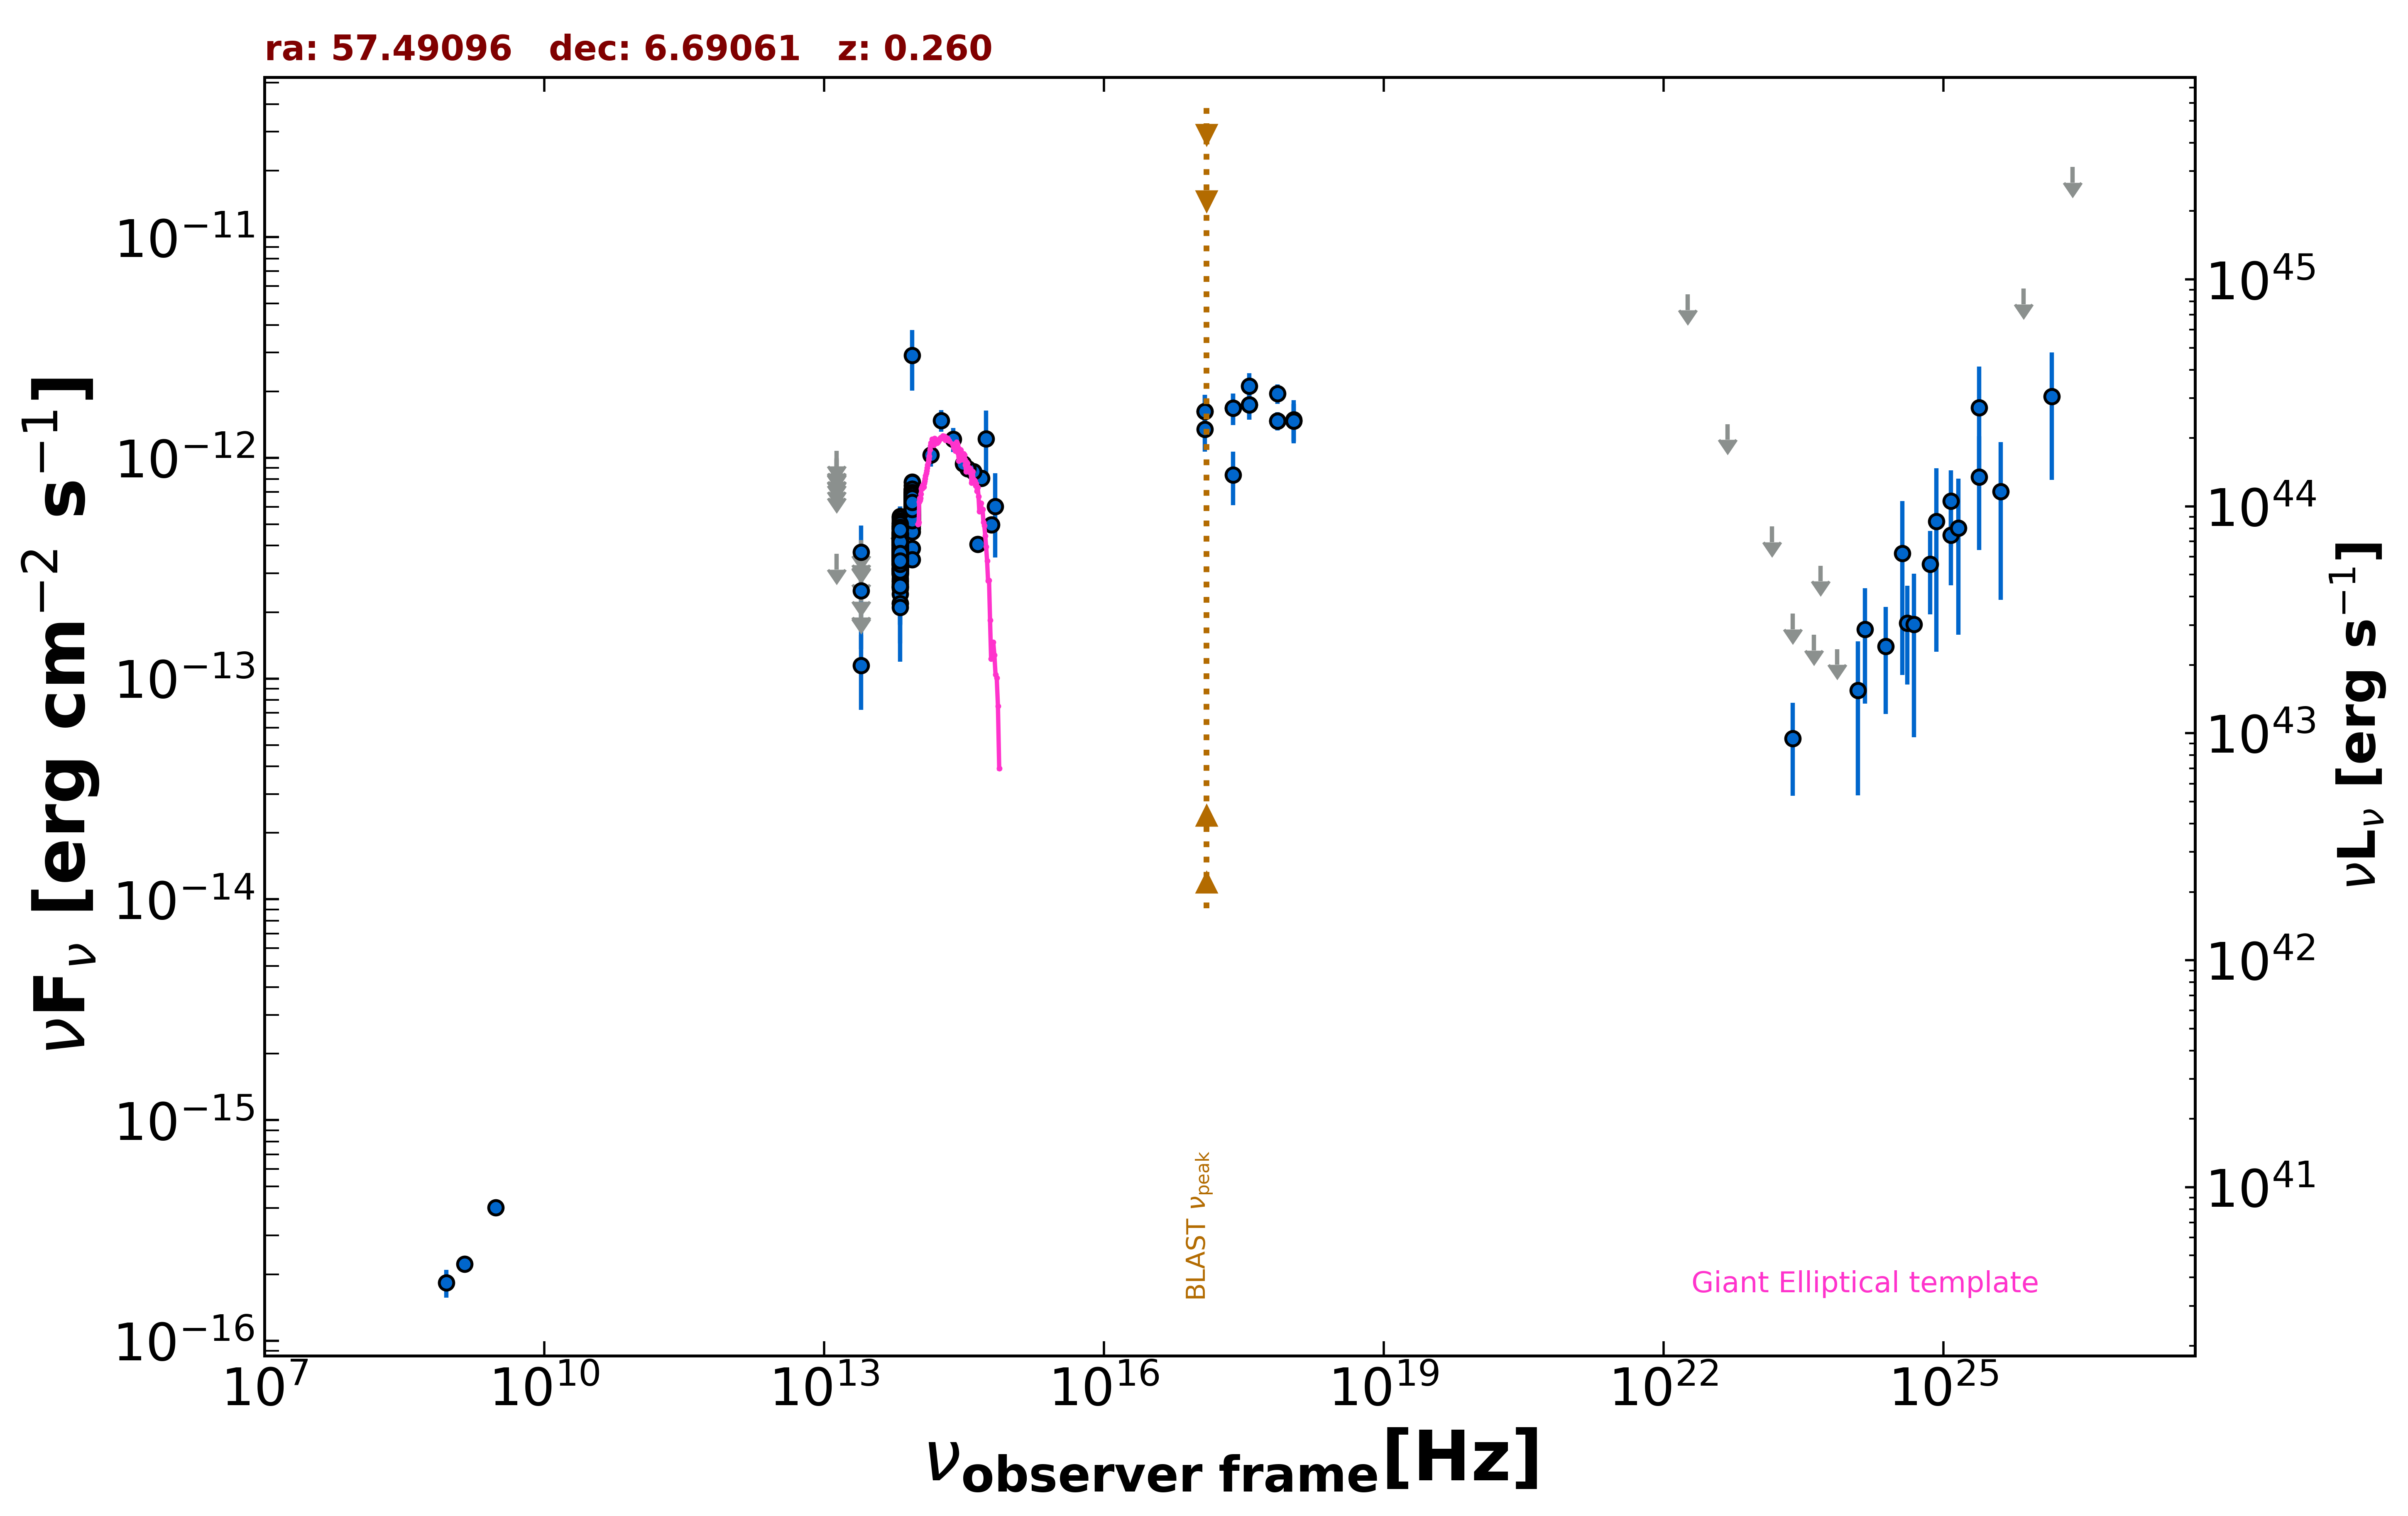

Data behind this chart, as committed beside it:
freq., flux, err_flux, MJD_start, MJD_end, flag, catalog, reference
1.400e+09, 2.226e-16, 8.400e-18, 55000, 55000, , NVSS, Condon et al. 1998  AJ  115  1693
8.870e+08, 1.836e-16, 2.660e-17, 55000, 55000, , RACS, Hale et al. 2021  PASA  38  e058
3.000e+09, 4.019e-16, 7.800e-18, 55000, 55000, , VLASSQL, Gordon et al. 2021  ApJS  255  30
2.418e+17, 8.384e-13, 2.276e-13, 55000, 55000, , RASS, Boller et al. 2016  A&A  103  1
2.418e+17, 1.682e-12, 2.740e-13, 56113, 56113, , 1OUSX, Giommi et al. in preparation
1.209e+17, 1.626e-12, 3.000e-13, 56113, 56113, , 1OUSX, Giommi et al. in preparation
3.627e+17, 1.738e-12, 2.480e-13, 56113, 56113, , 1OUSX, Giommi et al. in preparation
7.253e+17, 1.471e-12, 1.390e-13, 56113, 56113, , 1OUSX, Giommi et al. in preparation
1.088e+18, 1.469e-12, 2.840e-13, 56113, 56113, , 1OUSX, Giommi et al. in preparation
7.253e+17, 1.953e-12, 1.995e-13, 55000, 55000, , 2SXPS, Evans et al. 2020  ApJS  247  54
1.209e+17, 1.346e-12, 2.775e-13, 55000, 55000, , 2SXPS, Evans et al. 2020  ApJS  247  54
3.627e+17, 2.114e-12, 3.000e-13, 55000, 55000, , 2SXPS, Evans et al. 2020  ApJS  247  54
1.088e+18, 1.491e-12, 3.300e-13, 55000, 55000, , 2SXPS, Evans et al. 2020  ApJS  247  54
1.389e+14, 1.028e-12, 1.138e-13, 55000, 55000, , 2MASS, Skrutskie et al. 2006  AJ  131  1163
1.804e+14, 1.476e-12, 1.660e-13, 55000, 55000, , 2MASS, Skrutskie et al. 2006  AJ  131  1163
2.427e+14, 1.214e-12, 1.525e-13, 55000, 55000, , 2MASS, Skrutskie et al. 2006  AJ  131  1163
8.817e+13, 5.892e-13, 3.050e-15, 55000, 55000, , UNWISE, Schlafly et al. 2019  ApJS  240  30
6.517e+13, 3.687e-13, 4.000e-15, 55000, 55000, , UNWISE, Schlafly et al. 2019  ApJS  240  30
8.817e+13, 6.264e-13, 7.635e-14, 55000, 55000, , WISE, Wright et al. 2010  AJ  140  1868
6.517e+13, 4.214e-13, 1.320e-14, 55000, 55000, , WISE, Wright et al. 2010  AJ  140  1868
2.498e+13, 1.149e-13, 4.286e-14, 55000, 55000, , WISE, Wright et al. 2010  AJ  140  1868
1.363e+13, 3.674e-13, 0.000e+00, 55000, 55000, UL, WISE, Wright et al. 2010  AJ  140  1868
8.817e+13, 5.922e-13, 3.165e-14, 57784, 57784, , NEOWISE, Mainzer et al. 2014  ApJ  792  30
6.517e+13, 3.164e-13, 4.770e-14, 57784, 57784, , NEOWISE, Mainzer et al. 2014  ApJ  792  30
8.817e+13, 6.951e-13, 3.330e-14, 57784, 57784, , NEOWISE, Mainzer et al. 2014  ApJ  792  30
6.517e+13, 4.392e-13, 4.620e-14, 57784, 57784, , NEOWISE, Mainzer et al. 2014  ApJ  792  30
8.817e+13, 5.955e-13, 3.625e-14, 57785, 57785, , NEOWISE, Mainzer et al. 2014  ApJ  792  30
6.517e+13, 4.163e-13, 5.345e-14, 57785, 57785, , NEOWISE, Mainzer et al. 2014  ApJ  792  30
8.817e+13, 5.681e-13, 3.300e-14, 57784, 57784, , NEOWISE, Mainzer et al. 2014  ApJ  792  30
6.517e+13, 3.893e-13, 4.600e-14, 57784, 57784, , NEOWISE, Mainzer et al. 2014  ApJ  792  30
8.817e+13, 6.824e-13, 3.585e-14, 57785, 57785, , NEOWISE, Mainzer et al. 2014  ApJ  792  30
6.517e+13, 3.124e-13, 7.165e-14, 57785, 57785, , NEOWISE, Mainzer et al. 2014  ApJ  792  30
8.817e+13, 6.010e-13, 3.100e-14, 57785, 57785, , NEOWISE, Mainzer et al. 2014  ApJ  792  30
6.517e+13, 3.469e-13, 3.875e-14, 57785, 57785, , NEOWISE, Mainzer et al. 2014  ApJ  792  30
8.817e+13, 6.077e-13, 3.580e-14, 57785, 57785, , NEOWISE, Mainzer et al. 2014  ApJ  792  30
6.517e+13, 4.186e-13, 3.975e-14, 57785, 57785, , NEOWISE, Mainzer et al. 2014  ApJ  792  30
8.817e+13, 6.410e-13, 3.720e-14, 57785, 57785, , NEOWISE, Mainzer et al. 2014  ApJ  792  30
6.517e+13, 3.356e-13, 4.000e-14, 57785, 57785, , NEOWISE, Mainzer et al. 2014  ApJ  792  30
8.817e+13, 6.644e-13, 3.430e-14, 57785, 57785, , NEOWISE, Mainzer et al. 2014  ApJ  792  30
6.517e+13, 4.667e-13, 5.210e-14, 57785, 57785, , NEOWISE, Mainzer et al. 2014  ApJ  792  30
8.817e+13, 6.386e-13, 3.710e-14, 57784, 57784, , NEOWISE, Mainzer et al. 2014  ApJ  792  30
6.517e+13, 4.420e-13, 3.995e-14, 57784, 57784, , NEOWISE, Mainzer et al. 2014  ApJ  792  30
8.817e+13, 6.178e-13, 3.130e-14, 57785, 57785, , NEOWISE, Mainzer et al. 2014  ApJ  792  30
6.517e+13, 3.825e-13, 3.600e-14, 57785, 57785, , NEOWISE, Mainzer et al. 2014  ApJ  792  30
8.817e+13, 5.922e-13, 3.330e-14, 57785, 57785, , NEOWISE, Mainzer et al. 2014  ApJ  792  30
6.517e+13, 5.413e-13, 4.490e-14, 57785, 57785, , NEOWISE, Mainzer et al. 2014  ApJ  792  30
8.817e+13, 5.671e-13, 3.345e-14, 58350, 58350, , NEOWISE, Mainzer et al. 2014  ApJ  792  30
6.517e+13, 4.392e-13, 4.945e-14, 58350, 58350, , NEOWISE, Mainzer et al. 2014  ApJ  792  30
8.817e+13, 6.071e-13, 3.190e-14, 58349, 58349, , NEOWISE, Mainzer et al. 2014  ApJ  792  30
6.517e+13, 4.039e-13, 4.475e-14, 58349, 58349, , NEOWISE, Mainzer et al. 2014  ApJ  792  30
8.817e+13, 7.503e-13, 4.360e-14, 58350, 58350, , NEOWISE, Mainzer et al. 2014  ApJ  792  30
6.517e+13, 3.590e-13, 4.375e-14, 58350, 58350, , NEOWISE, Mainzer et al. 2014  ApJ  792  30
8.817e+13, 5.846e-13, 3.505e-14, 58350, 58350, , NEOWISE, Mainzer et al. 2014  ApJ  792  30
6.517e+13, 3.329e-13, 5.105e-14, 58350, 58350, , NEOWISE, Mainzer et al. 2014  ApJ  792  30
8.817e+13, 6.602e-13, 4.380e-14, 58350, 58350, , NEOWISE, Mainzer et al. 2014  ApJ  792  30
6.517e+13, 4.465e-13, 4.865e-14, 58350, 58350, , NEOWISE, Mainzer et al. 2014  ApJ  792  30
8.817e+13, 6.037e-13, 3.560e-14, 58350, 58350, , NEOWISE, Mainzer et al. 2014  ApJ  792  30
6.517e+13, 3.994e-13, 4.315e-14, 58350, 58350, , NEOWISE, Mainzer et al. 2014  ApJ  792  30
8.817e+13, 6.481e-13, 3.285e-14, 58350, 58350, , NEOWISE, Mainzer et al. 2014  ApJ  792  30
6.517e+13, 4.364e-13, 4.350e-14, 58350, 58350, , NEOWISE, Mainzer et al. 2014  ApJ  792  30
... 532 more rows
